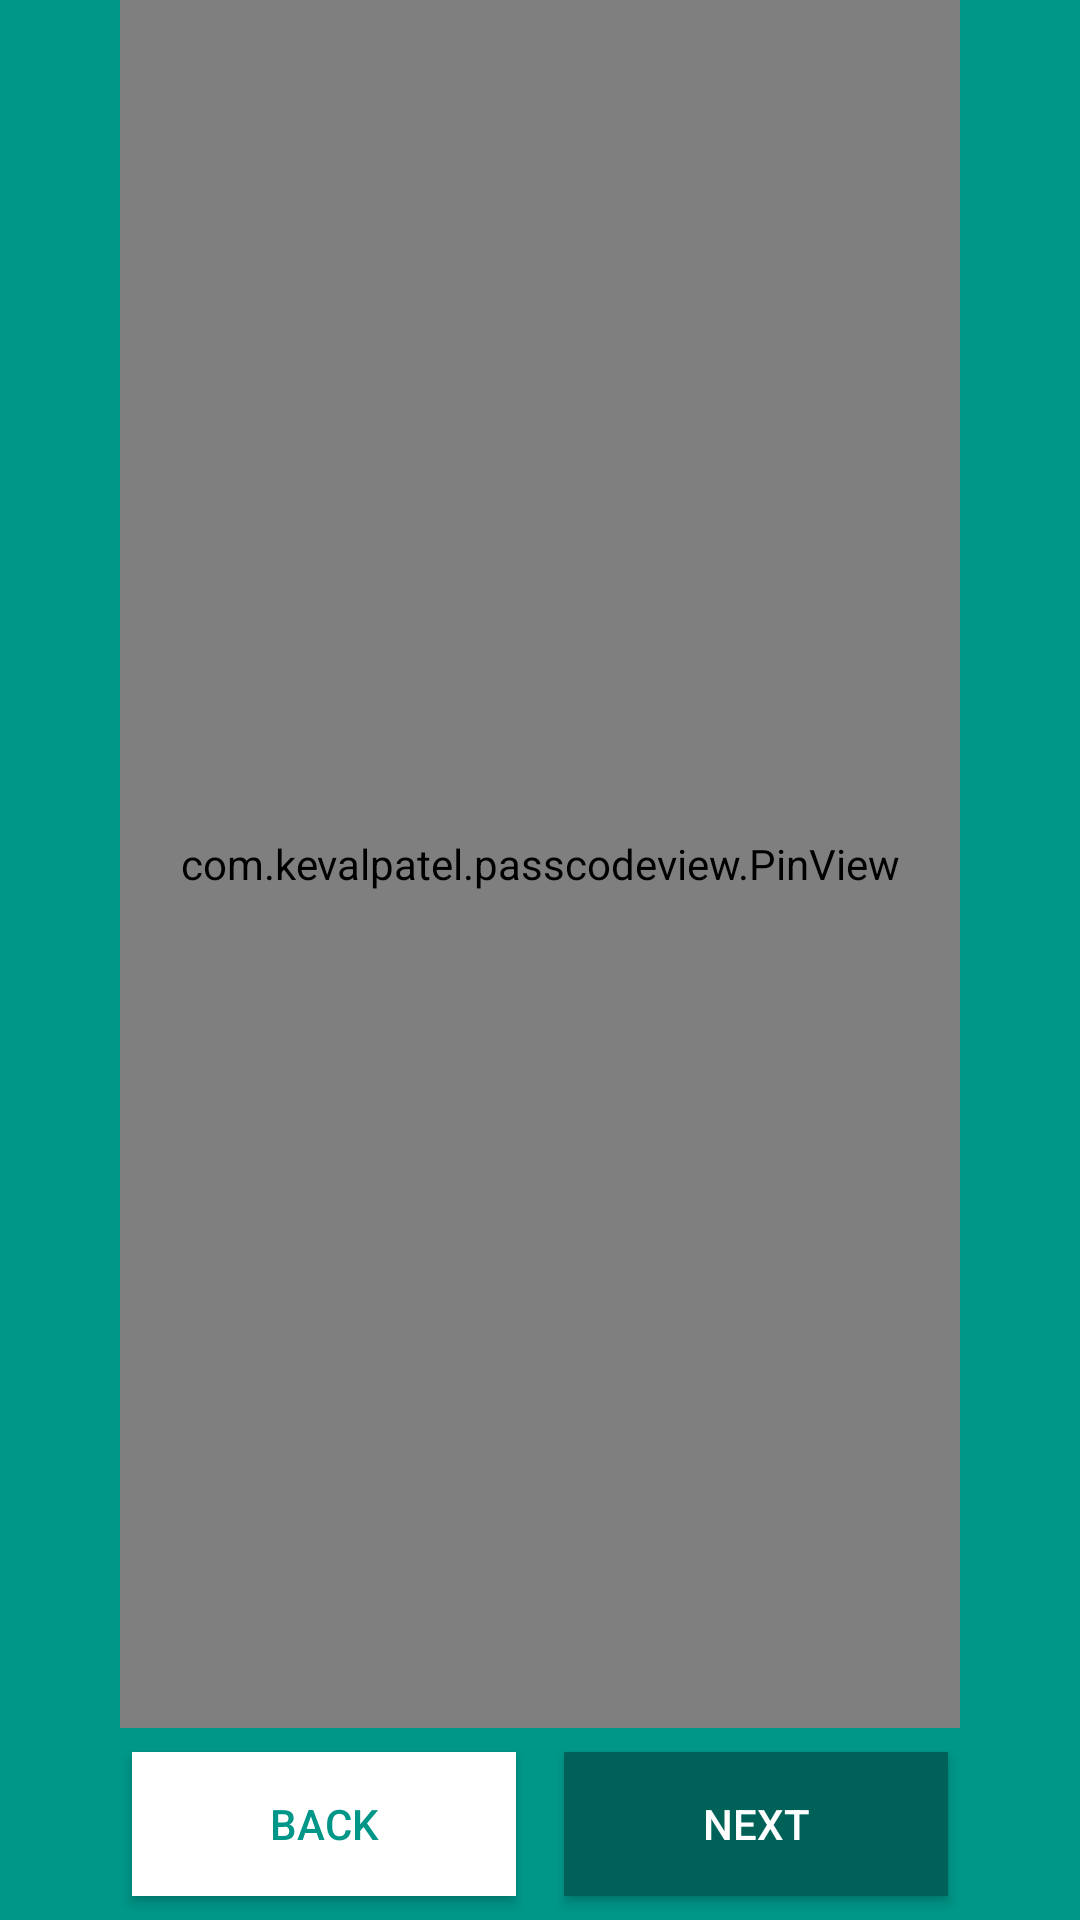

Write the Android layout XML for this screen, with the resource values it uses.
<!-- AndroidManifest.xml: application theme AppTheme -->
<!-- res/layout/fragment_pin.xml -->
<?xml version="1.0" encoding="utf-8"?>
<LinearLayout xmlns:android="http://schemas.android.com/apk/res/android"
    xmlns:app="http://schemas.android.com/apk/res-auto"
    android:layout_width="match_parent"
    android:layout_height="match_parent"
    android:background="#009688"
    android:orientation="vertical">

    <com.kevalpatel.passcodeview.PinView
        android:id="@+id/passcode_view"
        android:layout_width="match_parent"
        android:layout_height="match_parent"
        android:layout_marginLeft="40dp"
        android:layout_marginRight="40dp"
        android:layout_weight="1"
        app:dividerColor="@color/divider"
        app:fingerprintDefaultText="Scan your finger to unlock application"
        app:fingerprintEnable="true"
        app:fingerprintTextColor="@color/icons"
        app:fingerprintTextSize="@dimen/finger_print_text_size"
        app:giveTactileFeedback="true"
        app:pin_titleTextColor="@color/icons" />

    <include
        layout="@layout/passcode_navigation"
        android:layout_width="match_parent"
        android:layout_height="wrap_content"
        android:layout_weight="0" />
</LinearLayout>
<!-- res/layout/passcode_navigation.xml (included above) -->
<?xml version="1.0" encoding="utf-8"?>
<LinearLayout xmlns:android="http://schemas.android.com/apk/res/android"
    android:id="@+id/passcode_navigation_buttons"
    android:layout_width="match_parent"
    android:layout_height="wrap_content"
    android:layout_weight="0"
    android:gravity="center"
    android:orientation="horizontal">

    <Button
        android:id="@+id/btn_back"
        style="@android:style/Widget.DeviceDefault.Button"
        android:layout_width="128dp"
        android:layout_height="wrap_content"
        android:layout_gravity="center"
        android:layout_margin="8dp"
        android:background="@color/icons"
        android:gravity="center"
        android:shadowColor="@color/common_google_signin_btn_text_dark_focused"
        android:text="Back"
        android:textColor="@color/colorAccent" />

    <Button
        android:id="@+id/btn_next"
        style="@android:style/Widget.DeviceDefault.Button"
        android:layout_width="128dp"
        android:layout_height="wrap_content"
        android:layout_margin="8dp"
        android:background="@color/secAccentDark"
        android:gravity="center"
        android:shadowColor="@color/common_google_signin_btn_text_dark_focused"
        android:text="Next"
        android:textColor="@color/icons" />
</LinearLayout>
<!-- resources referenced by this layout -->
<resources>
  <color name="colorAccent">#009688</color>
  <color name="divider">#BDBDBD</color>
  <color name="icons">#FFFFFF</color>
  <color name="secAccentDark">#006158</color>
  <dimen name="finger_print_text_size">16sp</dimen>
  <style name="AppTheme" parent="Theme.AppCompat.Light.DarkActionBar">
          
          <item name="colorPrimary">@color/colorPrimary</item>
          <item name="colorPrimaryDark">@color/colorPrimaryDark</item>
          <item name="colorAccent">@color/colorAccent</item>
          <item name="preferenceTheme">@style/PreferenceThemeOverlay</item>
      </style>
  <color name="colorPrimary">#d73d31</color>
  <color name="colorPrimaryDark">#ca2c2c</color>
</resources>
